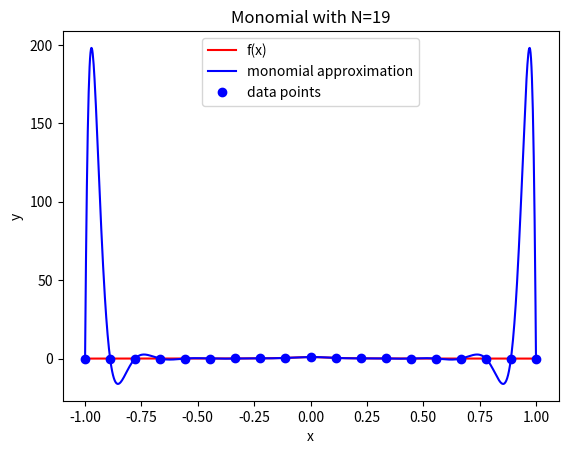

Source code (Python):
import numpy as np
import numpy.linalg as la
from numpy.linalg import inv
from numpy.linalg import norm
import matplotlib.pyplot as plt

def driver():
    f = lambda x: 1/(1+(10*x)**2)
    N = 19
    a = -1
    b = 1

    # create interpolation nodes
    i = np.arange(1,N+1,1)
    h = 2/(N-1)
    xint = -1 + ((i-1)*h)
    # print('xint =',xint)

    # create interpolation data
    yint = f(xint)
    # print('yint =',yint)

    # create the Vandermonde matrix
    V = Vandermonde(xint,N)
    # print('V = ',V)

    # invert the Vandermonde matrix
    Vinv = inv(V)
    # print('Vinv = ' , Vinv)

    # apply inverse to rhs to create the coefficients
    coef = Vinv @ yint
    # print('coef = ', coef)

    Neval = 1001
    xeval = np.linspace(a,b,Neval+1)
    yeval = eval_monomial(xeval,coef,N,Neval)

    # exact function
    yex = f(xeval)
    err = norm(yex-yeval)
    print('err = ', err)
    
    plt.figure()    
    plt.plot(xeval,yex,'r-', label='f(x)')
    plt.plot(xeval,yeval, 'b-', label='monomial approximation')
    plt.plot(xint, yint, 'bo', label='data points')
    plt.title(f'Monomial with N={N}')
    plt.xlabel('x')
    plt.ylabel('y')
    plt.legend()
    plt.show()

def eval_monomial(xeval,coef,N,Neval):
    yeval = coef[0]*np.ones(Neval+1)
    for j in range(1,N):
        for i in range(Neval+1):
            yeval[i] = yeval[i] + coef[j]*xeval[i]**j
    return yeval

def Vandermonde(xint,N):
    V = np.zeros((N,N))
    for j in range(N):
        V[j][0] = 1.0
    for i in range(1,N):
        for j in range(N):
            V[j][i] = xint[j]**i
    return V

driver()